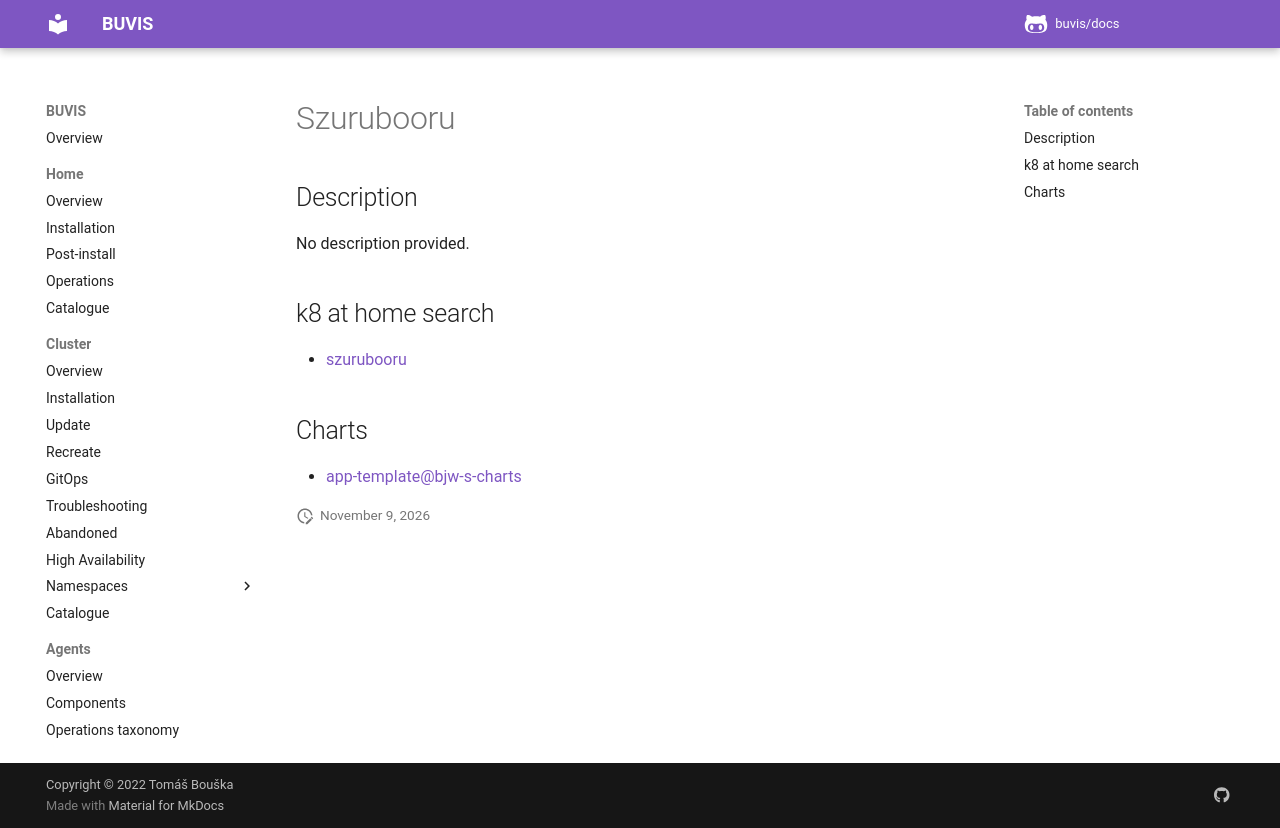

repository: buvis/docs · page: cluster/catalogue/szurubooru/index.html · generator: mkdocs

# Szurubooru

## Description

No description provided.

## k8 at home search

- [szurubooru](https://nanne.dev/k8s-at-home-search/#/szurubooru)

## Charts

- [app-template@bjw-s-charts](https://bjw-s.github.io/helm-charts/)
